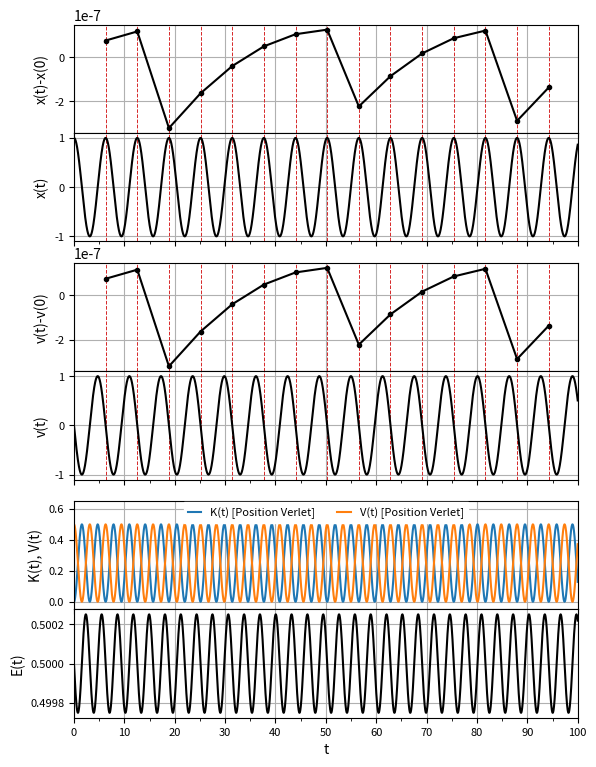
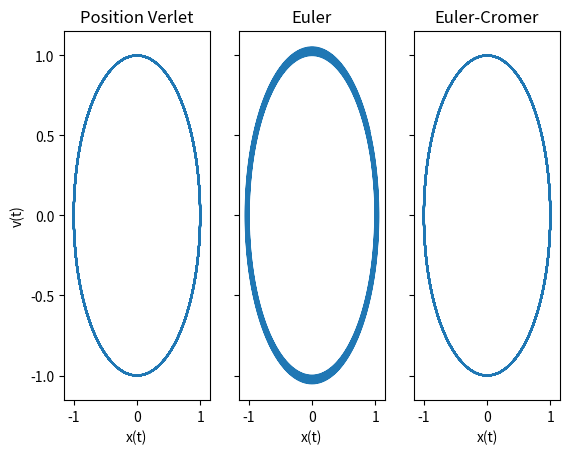

Reproduce these figures in Python, in order.
import numpy as np

# This is the Euler Method function we developed:

def euler_harmonic_oscillator(k, m, x0, t0, tf, v0, dt):
    '''
    Integrate the harmonic oscillator using Euler's Method.

    Parameters
    ----------
    k : float
        Spring Constant
    m : float
        Mass in kg
    x0 : float
        Initial position
    t0 : float
        Initial time
    tf : float
        Final time
    v0 : float
        Initial velocity
    dt : float
        Time interval

    Returns
    -------
    t_values : numpy.ndarray(dtype=float)
        The time values
    v_values : numpy.ndarray(dtype=float)
        The velocity values
    x_values : numpy.ndarray(dtype=float)
        The position values
    t_error : numpy.ndarray(dtype=float)
        The time values where error was calculated
    v_error : numpy.ndarray(dtype=float)
        The error in velocity
    x_error : numpy.ndarray(dtype=float)
        The error in position
    kinetic : numpy.ndarray(dtype=float)
        The kinetic energy 
    potential : numpy.ndarray(dtype=float)
        The potential energy
    '''
    t_values = np.arange(t0, tf+dt, dt)
    x_values = np.zeros_like(t_values)
    v_values = np.zeros_like(t_values)
    e_predicted = np.zeros_like(t_values)
    x_error = []
    v_error = []
    t_error = []
    period = 2*np.pi*np.sqrt(m/k)

    x_values[0] = x0 
    v_values[0] = v0 
    e_predicted[0] = (k*x_values[0]**2)/2 + (m*v_values[0]**2)/2
    for i, t in enumerate(t_values[:-1]):
        v_values[i+1] = v_values[i] + dt*(-k/m)*x_values[i]
        x_values[i+1] = x_values[i] + dt*v_values[i]
        e_predicted[i+1] = e_predicted[i]*(1+(k/m)*dt**2)
        if ((t+dt) % period <= dt/2) or (-(((t+dt) % period) - period) <= dt/2):
            x_error.append(x_values[i+1]-x_values[0])
            v_error.append(v_values[i+1]-v_values[0])
            t_error.append(t+dt)

    potential = (k*x_values**2)/2
    kinetic = (m*v_values**2)/2
    return t_values, v_values, x_values, np.array(t_error), np.array(v_error), np.array(x_error), kinetic, potential, e_predicted

# This is the Euler-Cromer Method we developed:

def eulercromer_harmonic_oscillator(k, m, x0, t0, tf, v0, dt):
    '''
    Integrate the harmonic oscillator using the Euler-Cromer Method.

    Parameters
    ----------
    k : float
        Spring Constant
    m : float
        Mass in kg
    x0 : float
        Initial position
    t0 : float
        Initial time
    tf : float
        Final time
    v0 : float
        Initial velocity
    dt : float
        Time interval

    Returns
    -------
    t_values : numpy.ndarray(dtype=float)
        The time values
    v_values : numpy.ndarray(dtype=float)
        The velocity values
    x_values : numpy.ndarray(dtype=float)
        The position values
    t_error : numpy.ndarray(dtype=float)
        The time values where error was calculated
    v_error : numpy.ndarray(dtype=float)
        The error in velocity
    x_error : numpy.ndarray(dtype=float)
        The error in position
    kinetic : numpy.ndarray(dtype=float)
        The kinetic energy 
    potential : numpy.ndarray(dtype=float)
        The potential energy
    '''
    t_values = np.arange(t0, tf+dt, dt)
    x_values = np.zeros_like(t_values)
    v_values = np.zeros_like(t_values)
    x_error = []
    v_error = []
    t_error = []
    period = 2*np.pi*np.sqrt(m/k)

    x_values[0] = x0 
    v_values[0] = v0 
    for i, t in enumerate(t_values[:-1]):
        v_values[i+1] = v_values[i] + dt*(-k/m)*x_values[i]
        x_values[i+1] = x_values[i] + dt*v_values[i+1]
        if ((t+dt) % period <= dt/2) or (-(((t+dt) % period) - period) <= dt/2):
            x_error.append(x_values[i+1]-x_values[0])
            v_error.append(v_values[i+1]-v_values[0])
            t_error.append(t+dt)

    potential = (k*x_values**2)/2
    kinetic = (m*v_values**2)/2
    return t_values, v_values, x_values, np.array(t_error), np.array(v_error), np.array(x_error), kinetic, potential

def position_verlet_harmonic_oscillator(k, m, x0, t0, tf, v0, dt):
    '''
    Integrate the harmonic oscillator using the Position Verlet Method.

    Parameters
    ----------
    k : float
        Spring Constant
    m : float
        Mass in kg
    x0 : float
        Initial position
    t0 : float
        Initial time
    tf : float
        Final time
    v0 : float
        Initial velocity
    dt : float
        Time interval

    Returns
    -------
    t_values : numpy.ndarray(dtype=float)
        The time values
    v_values : numpy.ndarray(dtype=float)
        The velocity values
    x_values : numpy.ndarray(dtype=float)
        The position values
    t_error : numpy.ndarray(dtype=float)
        The time values where error was calculated
    v_error : numpy.ndarray(dtype=float)
        The error in velocity
    x_error : numpy.ndarray(dtype=float)
        The error in position
    kinetic : numpy.ndarray(dtype=float)
        The kinetic energy 
    potential : numpy.ndarray(dtype=float)
        The potential energy
    '''
    t_values = np.arange(t0, tf+dt, dt)
    x_values = np.zeros_like(t_values)
    v_values = np.zeros_like(t_values)
    x_error = []
    v_error = []
    t_error = []
    period = 2*np.pi*np.sqrt(m/k)

    x_values[0] = x0 
    v_values[0] = v0 
    for i, t in enumerate(t_values[:-1]):
        v_values[i+1] = v_values[i] + dt*(-k/m)*x_values[i]
        x_values[i+1] = x_values[i] + dt*v_values[i+1]
        if ((t+dt) % period <= dt/2) or (-(((t+dt) % period) - period) <= dt/2):
            x_error.append(x_values[i+1]-x_values[0])
            v_error.append(v_values[i+1]-v_values[0])
            t_error.append(t+dt)

    potential = (k*x_values**2)/2
    kinetic = (m*v_values**2)/2
    return t_values, v_values, x_values, np.array(t_error), np.array(v_error), np.array(x_error), kinetic, potential

import matplotlib.pyplot as plt

def make_plot():
    fig = plt.figure(figsize=(6.5, 9))
    gs = plt.GridSpec(ncols=1, nrows=8, height_ratios=[5, 5, 1, 5, 5, 1, 5, 5], hspace=0)
    ax = [fig.add_subplot(gs[0])]
    ax = ax + [
        fig.add_subplot(gs[1], sharex=ax[0]),
        fig.add_subplot(gs[3], sharex=ax[0]),
        fig.add_subplot(gs[4], sharex=ax[0]),
        fig.add_subplot(gs[6], sharex=ax[0]),
        fig.add_subplot(gs[7], sharex=ax[0]),
    ]

    # Plot of error in position
    for t in v_t_error:
        ax[0].axvline(t, color="tab:red", lw=0.7, linestyle="dashed")
    ax[0].plot(v_t_error, v_x_error, marker=".", color="k", label="Position Verlet", linestyle="solid")
    ax[0].set_ylabel("x(t)-x(0)")

    # Plot of position vs time
    for t in v_t_error:
        ax[1].axvline(t, color="tab:red", lw=0.7, linestyle="dashed")
    ax[1].plot(v_t_values, v_x_values, color="k", label="Position Verlet", linestyle="solid")
    ax[1].set_ylabel("x(t)")

    # Plot of error in velocity
    for t in v_t_error:
        ax[2].axvline(t, color="tab:red", lw=0.7, linestyle="dashed")
    ax[2].plot(v_t_error, v_x_error, marker=".", color="k", label="Position Verlet", linestyle="solid")
    ax[2].set_ylabel("v(t)-v(0)")

    # Plot of velocity vs time
    for t in v_t_error:
        ax[3].axvline(t, color="tab:red", lw=0.7, linestyle="dashed")
    ax[3].plot(v_t_values, v_v_values, color="k", label="Position Verlet", linestyle="solid")
    ax[3].set_ylabel("v(t)")

    # Plot of kinetic and potential energy
    ax[4].plot(v_t_values, v_kinetic, label="K(t) [Position Verlet]", color="tab:blue", linestyle="solid")
    ax[4].plot(v_t_values, v_potential, label="V(t) [Position Verlet]", color="tab:orange", linestyle="solid")
    ax[4].set_ylabel("K(t), V(t)")
    ax[4].legend(ncols=2, loc="upper center", borderaxespad=0.11, framealpha=1, fancybox=False, fontsize=8, handlelength=1.2, edgecolor="white")
    erange = (v_kinetic.max()-v_kinetic.min())
    ax[4].set_ylim(v_kinetic.min()-erange*0.1, v_kinetic.max()+erange*0.3)

    # Plot of total energy
    ax[5].plot(v_t_values, v_kinetic+v_potential, color="k", linestyle="solid", label="Position Verlet")
    ax[5].set_ylabel("E(t)")

    # Set xlim, xlabel, and xtick positions on plots (only need to do once because sharex=True in plt.subplots())
    ax[5].set_xlim(0, v_t_values.max())
    ax[5].set_xlabel("t")
    ax[0].xaxis.set_major_locator(plt.MultipleLocator(10))
    ax[0].xaxis.set_minor_locator(plt.MultipleLocator(5))

    # Turn on grid for each plot and shrink ticklabel fontsize
    for axis in ax:
        axis.grid()
        axis.tick_params(labelsize=8)

    # Turn off xaxis tick labels on all but bottom plot
    for axis in ax[:-1]:
        axis.tick_params(labelbottom=False)

    plt.show()

v_t_values, v_v_values, v_x_values, v_t_error, v_v_error, v_x_error, v_kinetic, v_potential = position_verlet_harmonic_oscillator(k=1.0, m=1.0, x0=1.0, t0=0.0, tf=100.0, v0=0.0, dt=0.001)
make_plot()

def phase_space_plots():
    fig, ax = plt.subplots(ncols=3, sharex=True, sharey=True)

    ax[0].plot(v_x_values, v_v_values)
    ax[0].set_title("Position Verlet")
    ax[1].plot(e_x_values, e_v_values)
    ax[1].set_title("Euler")
    ax[2].plot(ec_x_values, ec_v_values)
    ax[2].set_title("Euler-Cromer")

    ax[0].set_xlabel("x(t)")
    ax[1].set_xlabel("x(t)")
    ax[2].set_xlabel("x(t)")
    ax[0].set_ylabel("v(t)")

    plt.show()

e_t_values, e_v_values, e_x_values, e_t_error, e_v_error, e_x_error, e_kinetic, e_potential, e_e_predicted = euler_harmonic_oscillator(k=1.0, m=1.0, x0=1.0, t0=0.0, tf=100.0, v0=0.0, dt=0.001)
ec_t_values, ec_v_values, ec_x_values, ec_t_error, ec_v_error, ec_x_error, ec_kinetic, ec_potential = eulercromer_harmonic_oscillator(k=1.0, m=1.0, x0=1.0, t0=0.0, tf=100.0, v0=0.0, dt=0.001)

phase_space_plots()